Run: headless pygame with SDL's dummy video driver; simulated clock (each Clock.tick advances the game by its frame time, no real sleeping); random seed 0; keys injected as events and as key.get_pressed() state; no mouse input.
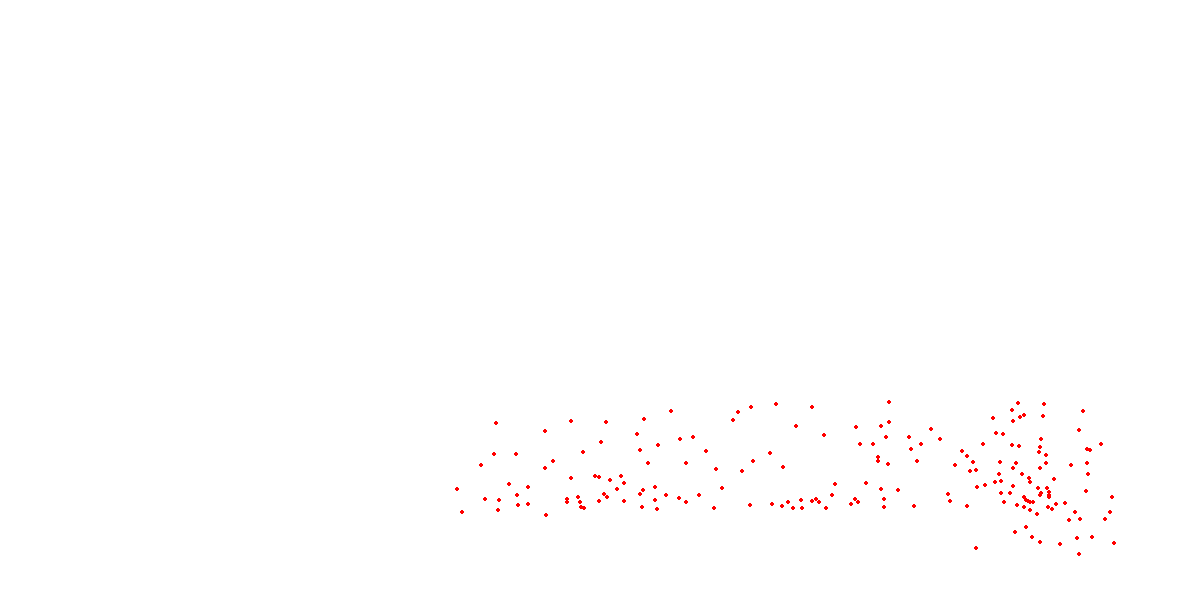
Frame 1 of 4 · flips 1–60 · no input
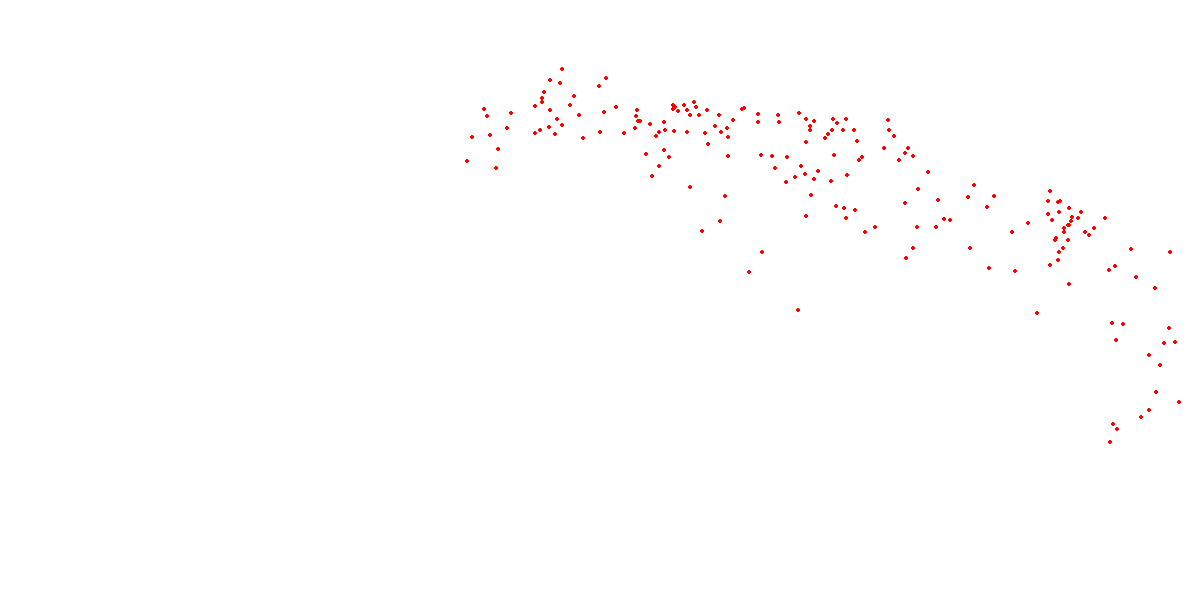
Frame 2 of 4 · flips 61–180 · tapped SPACE, RETURN · held RIGHT (→), D
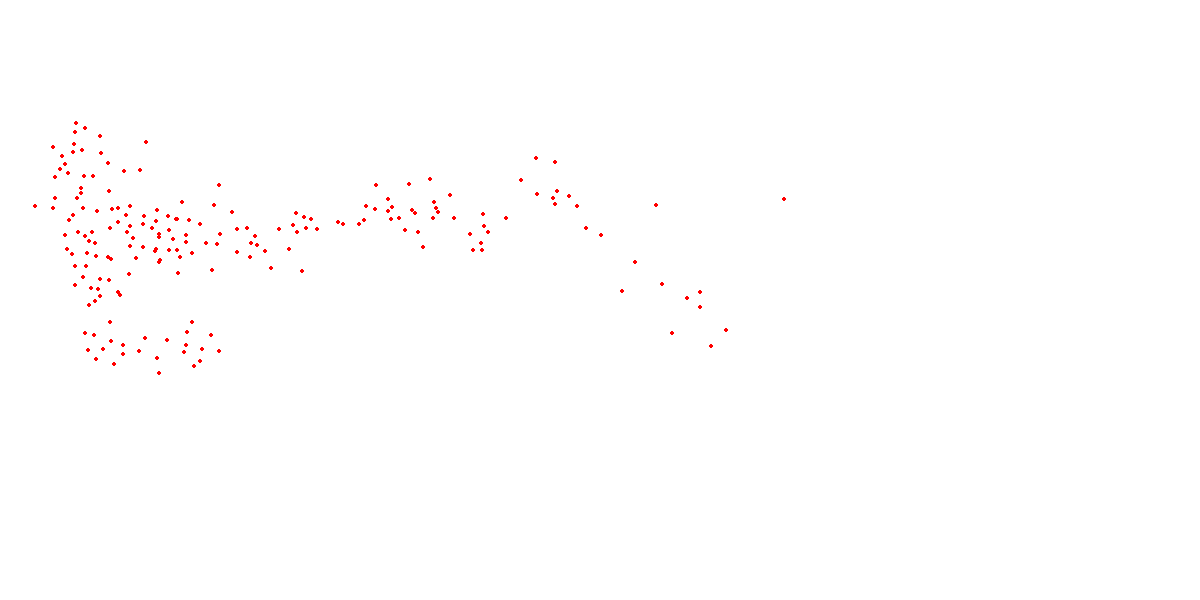
Frame 3 of 4 · flips 181–300 · held DOWN (↓), S
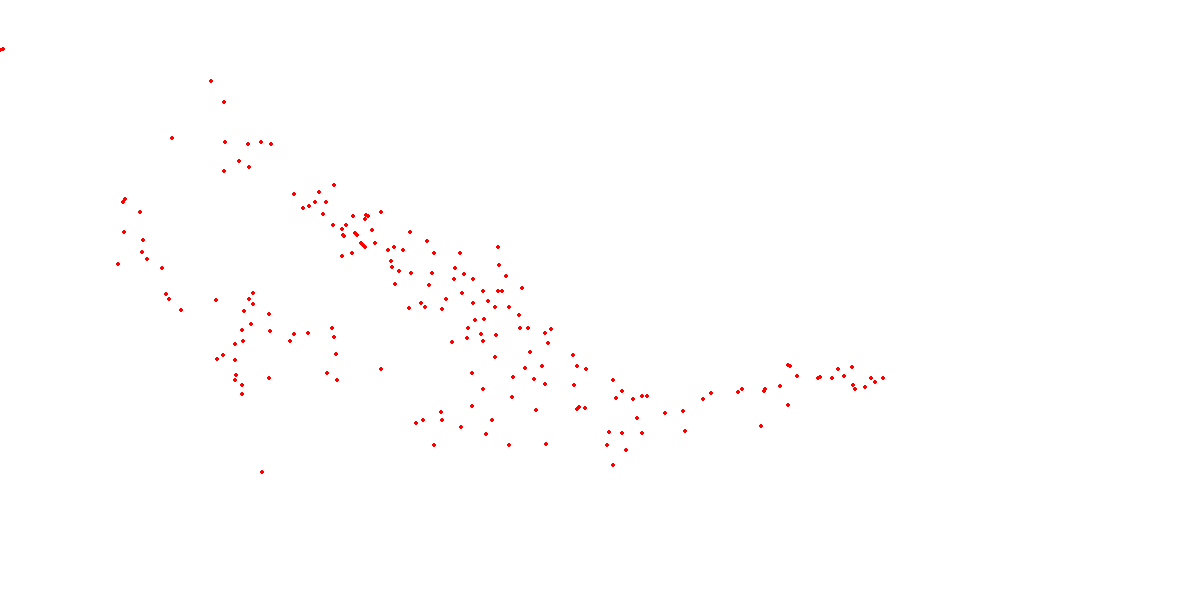
Frame 4 of 4 · flips 301–420 · held LEFT (←), A, UP (↑), W

The pygame program that drew these frames:

import pygame
import random
import math

#initilaise
pygame.init()

#screen dimensions
SCREEN_WIDTH = 1200
SCREEN_HEIGHT = 600
screen = pygame.display.set_mode((SCREEN_WIDTH,SCREEN_HEIGHT))
pygame.display.set_caption("Boids Simulation")

#Margins
leftmargin = 200
rightmargin = 1000
topmargin = 150
bottommargin = 450

#Set up colors
WHITE = (255,255,255)
RED = (255,0,0)
GREEN = (0,255,0)

#Hyper parameters
dot_radius = 2
protected_range_raduis = 8
visual_range_raduis = 40
avoidfactor = 0.05
matchingfactor = 0.05
centeringfactor = 0.0005
turnfactor = 0.2
minspeed = 3
maxspeed = 6
predator_range_raduis = 80
escape_factor = 0.5


class bird:
    def __init__(self):
        self.x=random.randint(leftmargin, rightmargin)
        self.y=random.randint(topmargin, bottommargin)
        self.vx=4
        self.vy=4
        self.angle = 0

    def update_position(self):
        self.x+=self.vx
        self.y+=self.vy

        angle = math.atan2(self.vy, self.vx)
        angle_degrees = math.degrees(angle)
        self.angle = angle_degrees

        if self.x < leftmargin:
            self.vx += turnfactor
        if self.x > rightmargin:
            self.vx -= turnfactor
        if self.y < topmargin:
            self.vy += turnfactor
        if self.y > bottommargin:
            self.vy -= turnfactor

    def compute_distance(self,bird):
        return math.sqrt((self.x-bird.x)**2+(self.y-bird.y)**2)
    
    def check_separation(self,other_birds):
        close_dx = 0
        close_dy = 0
        for bird in other_birds:
            if self.compute_distance(bird) < protected_range_raduis:
                close_dx += self.x-bird.x
                close_dy += self.y-bird.y
        #update velocity
        if close_dx != 0 or close_dy != 0:
            magnitude = math.sqrt(close_dx**2 + close_dy**2)
            self.vx += (close_dx/magnitude)*avoidfactor
            self.vy += (close_dy/magnitude)*avoidfactor

    def check_alignment(self,other_birds):
        xvel_avg = 0
        yvel_avg = 0
        neighboring_birds = 0
        for bird in other_birds:
            if self.compute_distance(bird) < visual_range_raduis:
                xvel_avg += bird.vx
                yvel_avg += bird.vy
                neighboring_birds += 1
        if neighboring_birds>0:
            xvel_avg /= neighboring_birds
            yvel_avg /= neighboring_birds
            magnitude = math.sqrt(xvel_avg**2 + yvel_avg**2)
            self.vx += (xvel_avg/magnitude)*matchingfactor
            self.vy += (xvel_avg/magnitude)*matchingfactor

    def check_cohesion(self,other_birds):
        xpos_avg = 0
        ypos_avg = 0
        neighboring_birds = 0
        for bird in other_birds:
            if self.compute_distance(bird) < visual_range_raduis:
                xpos_avg += bird.x
                ypos_avg += bird.y
                neighboring_birds += 1
        if neighboring_birds>0:
            xpos_avg = xpos_avg/neighboring_birds
            ypos_avg = ypos_avg/neighboring_birds
            dx = xpos_avg - self.x
            dy = ypos_avg - self.y
            magnitude = math.sqrt(dx**2 + dy**2)
            if magnitude!=0:
                self.vx += (dx / magnitude) * centeringfactor
                self.vy += (dy / magnitude) * centeringfactor

    def check_speedlimit(self):
        speed = math.sqrt(self.vx**2+self.vy**2)
        if speed > maxspeed :
            self.vx = (self.vx/speed)*maxspeed
            self.vy = (self.vy/speed)*maxspeed
        if speed < minspeed:
            self.vx = (self.vx/speed)*minspeed
            self.vy = (self.vy/speed)*minspeed

    def escape_predator(self,predator):
        if self.compute_distance(predator) < predator_range_raduis:
            if predator.x < self.x:
                self.vx += predator.vx * escape_factor if predator.vx > 0 else -predator.vx * escape_factor
            else:
                self.vx -= predator.vx * escape_factor if predator.vx < 0 else -predator.vx * escape_factor

            if predator.y < self.y:
                self.vy += predator.vy * escape_factor if predator.vy > 0 else -predator.vy * escape_factor
            else:
                self.vy -= predator.vy * escape_factor if predator.vy < 0 else -predator.vy * escape_factor

birds = [bird() for _ in range(200)]

predator = bird()

#set up gam loop
clock = pygame.time.Clock()
running = True
while running:
    screen.fill(WHITE)

    #handle event
    for event in pygame.event.get():
        if event.type == pygame.QUIT:
            running = False

    for bird in birds:
        #update dot position
        bird.update_position()

        bird.check_separation(birds)
        bird.check_alignment(birds)
        bird.check_cohesion(birds)
        bird.check_speedlimit()
        #bird.escape_predator(predator)
        
        # Draw the dot
        pygame.draw.circle(screen, RED, (bird.x, bird.y), dot_radius)
    #predator.update_position()
    #pygame.draw.circle(screen, GREEN, (predator.x, predator.y), dot_radius*2)

    # Update the display
    pygame.display.flip()

    #cape the frame rate
    clock.tick(100)

#Quit Pygame
pygame.quit()
    
